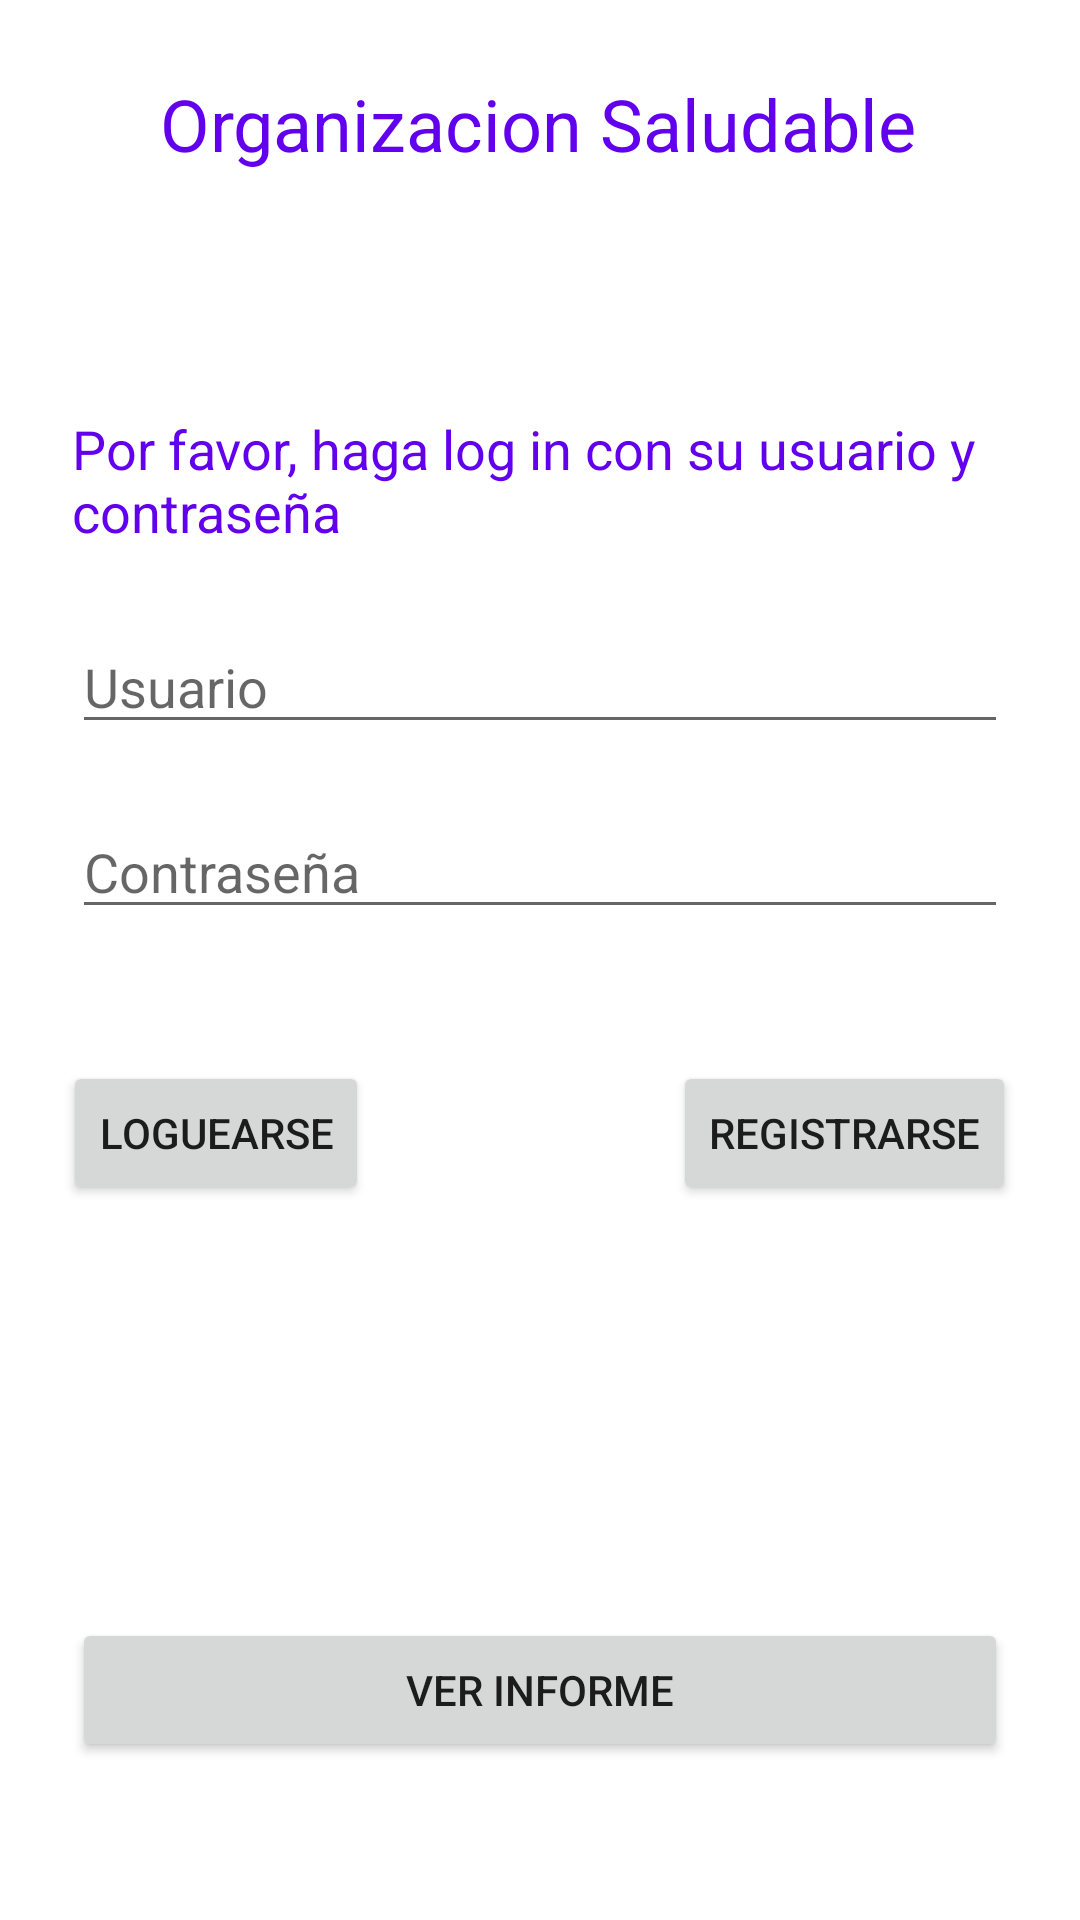

Here is an Android app screen rendered from its layout file. Give the layout XML and the strings, colors and styles it references.
<!-- AndroidManifest.xml: application theme Theme.TrabajoPracticoFinal -->
<!-- res/layout/activity_login.xml -->
<?xml version="1.0" encoding="utf-8"?>
<androidx.constraintlayout.widget.ConstraintLayout xmlns:android="http://schemas.android.com/apk/res/android"
    xmlns:app="http://schemas.android.com/apk/res-auto"
    xmlns:tools="http://schemas.android.com/tools"
    android:layout_width="match_parent"
    android:layout_height="match_parent"
    tools:context=".LoginActivity">

    <TextView
        android:id="@+id/l_titulo"
        android:layout_width="wrap_content"
        android:layout_height="wrap_content"
        android:text="@string/app_Titulo"
        android:textColor="@color/purple_500"
        android:textSize="24sp"
        app:layout_constraintBottom_toBottomOf="parent"
        app:layout_constraintEnd_toEndOf="parent"
        app:layout_constraintHorizontal_bias="0.496"
        app:layout_constraintStart_toStartOf="parent"
        app:layout_constraintTop_toTopOf="parent"
        app:layout_constraintVertical_bias="0.041" />

    <TextView
        android:id="@+id/l_subtitulo"
        android:layout_width="match_parent"
        android:layout_height="wrap_content"
        android:layout_marginStart="24dp"
        android:layout_marginTop="80dp"
        android:layout_marginEnd="24dp"
        android:text="Por favor, haga log in con su usuario y contraseña"
        android:textColor="@color/purple_500"
        android:textSize="18sp"
        app:layout_constraintEnd_toEndOf="parent"
        app:layout_constraintStart_toStartOf="parent"
        app:layout_constraintTop_toBottomOf="@+id/l_titulo" />

    <EditText
        android:id="@+id/l_usuario"
        android:layout_width="match_parent"
        android:layout_height="wrap_content"
        android:layout_marginStart="24dp"
        android:layout_marginEnd="24dp"
        android:ems="10"
        android:hint="Usuario"
        android:inputType="textPersonName"
        android:textColor="@color/purple_500"
        app:layout_constraintBottom_toBottomOf="parent"
        app:layout_constraintEnd_toEndOf="parent"
        app:layout_constraintHorizontal_bias="0.497"
        app:layout_constraintStart_toStartOf="parent"
        app:layout_constraintTop_toBottomOf="@+id/l_subtitulo"
        app:layout_constraintVertical_bias="0.058" />

    <EditText
        android:id="@+id/l_contraseña"
        android:layout_width="match_parent"
        android:layout_height="wrap_content"
        android:layout_marginStart="24dp"
        android:layout_marginEnd="24dp"
        android:ems="10"
        android:hint="Contraseña"
        android:inputType="textPassword"
        android:textColor="@color/purple_500"
        app:layout_constraintBottom_toBottomOf="parent"
        app:layout_constraintEnd_toEndOf="parent"
        app:layout_constraintHorizontal_bias="0.497"
        app:layout_constraintStart_toStartOf="parent"
        app:layout_constraintTop_toBottomOf="@+id/l_usuario"
        app:layout_constraintVertical_bias="0.058" />

    <Button
        android:id="@+id/l_login"
        android:layout_width="wrap_content"
        android:layout_height="wrap_content"
        android:layout_marginTop="44dp"
        android:text="Loguearse"
        app:layout_constraintEnd_toEndOf="parent"
        app:layout_constraintHorizontal_bias="0.082"
        app:layout_constraintStart_toStartOf="parent"
        app:layout_constraintTop_toBottomOf="@+id/l_contraseña" />

    <Button
        android:id="@+id/l_registrar"
        android:layout_width="wrap_content"
        android:layout_height="wrap_content"
        android:layout_marginTop="44dp"
        android:text="Registrarse"
        app:layout_constraintEnd_toEndOf="parent"
        app:layout_constraintHorizontal_bias="0.913"
        app:layout_constraintStart_toStartOf="parent"
        app:layout_constraintTop_toBottomOf="@+id/l_contraseña" />

    <Button
        android:id="@+id/l_informar"
        android:layout_width="match_parent"
        android:layout_height="wrap_content"
        android:layout_marginStart="24dp"
        android:layout_marginEnd="24dp"
        android:text="Ver informe"
        app:layout_constraintBottom_toBottomOf="parent"
        app:layout_constraintEnd_toEndOf="parent"
        app:layout_constraintHorizontal_bias="0.0"
        app:layout_constraintStart_toStartOf="parent"
        app:layout_constraintTop_toBottomOf="@+id/l_contraseña"
        app:layout_constraintVertical_bias="0.813" />

</androidx.constraintlayout.widget.ConstraintLayout>
<!-- resources referenced by this layout -->
<resources>
  <string name="app_Titulo">Organizacion Saludable</string>
  <style name="Theme.TrabajoPracticoFinal" parent="Theme.MaterialComponents.DayNight.DarkActionBar">
          
          <item name="colorPrimary">@color/purple_500</item>
          <item name="colorPrimaryVariant">@color/purple_700</item>
          <item name="colorOnPrimary">@color/white</item>
          
          <item name="colorSecondary">@color/teal_200</item>
          <item name="colorSecondaryVariant">@color/teal_700</item>
          <item name="colorOnSecondary">@color/black</item>
          
          <item name="android:statusBarColor" tools:targetApi="l">?attr/colorPrimaryVariant</item>
          
      </style>
  <!-- not gathered from this repository: default colours our renderer supplied (Android Studio template values) -->
  <color name="purple_500">#FF6200EE</color>
  <color name="purple_700">#FF3700B3</color>
  <color name="teal_200">#FF03DAC5</color>
  <color name="teal_700">#FF018786</color>
  <color name="black">#FF000000</color>
  <color name="white">#FFFFFFFF</color>
</resources>
